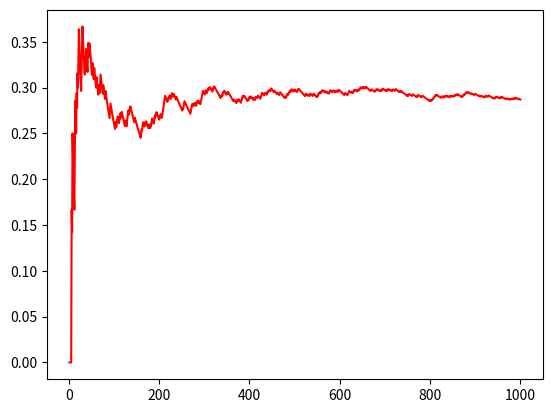

Source code (Python):
import numpy as np
import matplotlib.pyplot as plt
from scipy.stats import bernoulli
x = np.arange(1,1001,1)
r = bernoulli.rvs(0.3, size=1000)
y = []
ysum = 0.0
for i in range(1000):
    if r[i]==1:
        ysum = ysum+1
    y.append(ysum/(i+1))
plt.plot(x,y,color='red')
plt.show()
